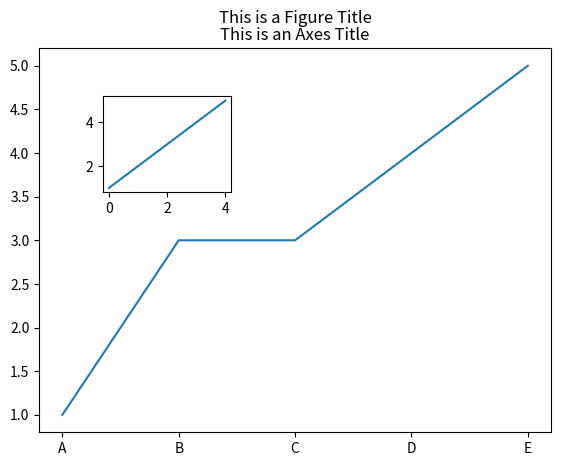

This chart was generated by the following Python code:
def rev_q():
    class MyClass:
        var1 = 3
        var2 = True

        def __init__(self):
            self.v = self.var1
            if self.var2:
                MyClass.var1 += 1

    A = MyClass()
    B = MyClass()
    MyClass.var2 = False
    C = MyClass()
    print(MyClass.var1)


import matplotlib.pyplot as plt
import string

f = plt.figure()
ax = f.add_axes((.1,.1,.8,.8))  #<--- don't forget to show subplot methods as well!
ax2 = f.add_axes((.2,.6,.2,.2))

ax.plot([0,2,4,8,16],[1,2,3,3,5])
h = ax2.plot([1,2,3,4,5])

ax.set_xticks(range(0,17,4))
ax.set_xticklabels(string.ascii_uppercase[0:5])

ax.set_title('This is an Axes Title')
f.suptitle('This is a Figure Title')

plt.show()

